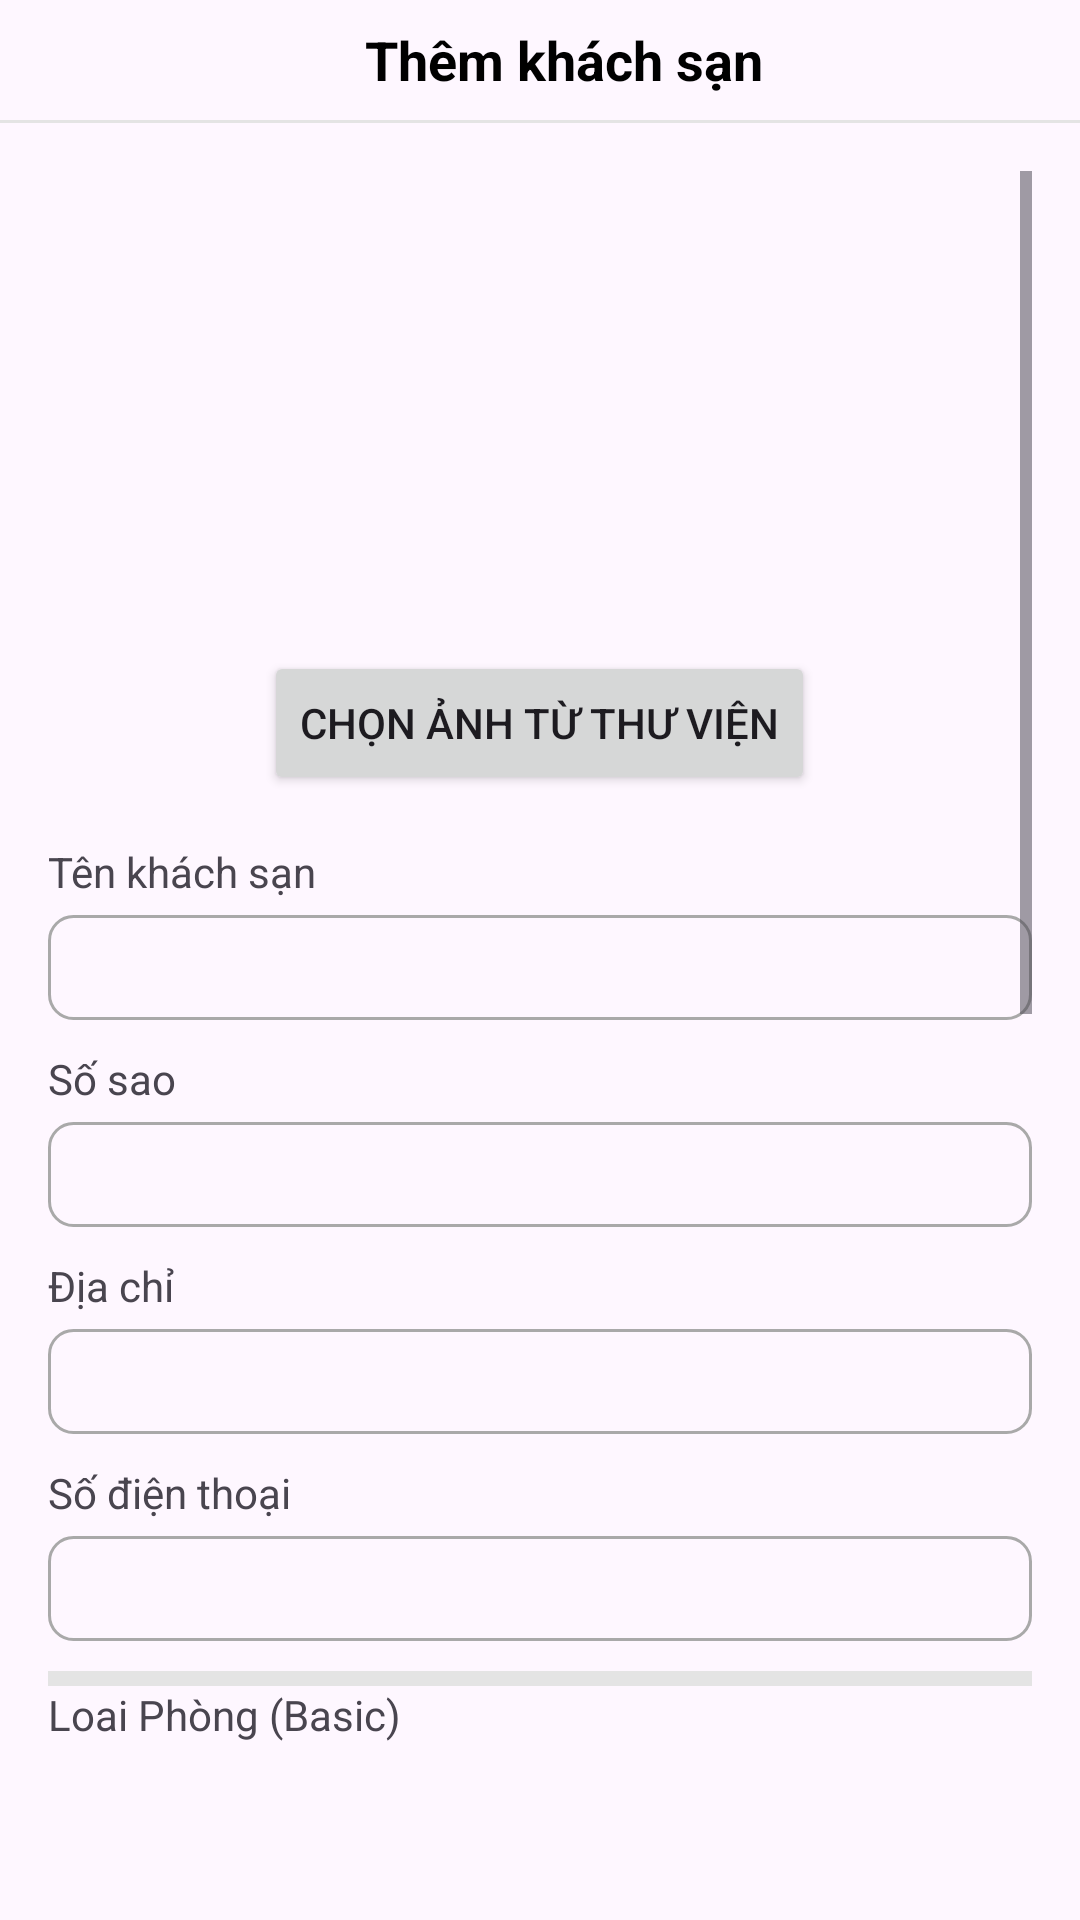

Here is an Android app screen rendered from its layout file. Give the layout XML and the strings, colors and styles it references.
<!-- AndroidManifest.xml: application theme Theme.BookingAppNoran -->
<!-- res/layout/activity_them_khach_san.xml -->
<?xml version="1.0" encoding="utf-8"?>
<androidx.constraintlayout.widget.ConstraintLayout xmlns:android="http://schemas.android.com/apk/res/android"
    xmlns:app="http://schemas.android.com/apk/res-auto"
    xmlns:tools="http://schemas.android.com/tools"
    android:layout_width="match_parent"
    android:layout_height="match_parent"
    tools:context=".Admin.ThemKhachSanActivity">

    <ImageView
        android:id="@+id/back"
        android:layout_width="30dp"
        android:layout_height="30dp"
        android:layout_marginLeft="10dp"
        android:layout_marginTop="5dp"
        android:src="@drawable/back"
        app:layout_constraintLeft_toLeftOf="parent"
        app:layout_constraintTop_toTopOf="parent">

    </ImageView>

    <Toolbar
        android:id="@+id/toolbar"
        android:layout_width="0dp"
        android:layout_height="40dp"
        android:elevation="4dp"
        android:theme="@style/ThemeOverlay.AppCompat.Dark.ActionBar"
        app:layout_constraintEnd_toEndOf="parent"
        app:layout_constraintStart_toStartOf="parent"
        app:layout_constraintTop_toTopOf="parent">


        <TextView
            android:id="@+id/tvTitle"
            android:layout_width="match_parent"
            android:layout_height="wrap_content"
            android:gravity="center"
            android:text="Thêm khách sạn"
            android:textColor="@color/black"
            android:textSize="18sp"
            android:textStyle="bold"
            tools:layout_editor_absoluteX="16dp"
            tools:layout_editor_absoluteY="23dp" />

    </Toolbar>

    <View
        android:id="@+id/view"
        android:layout_width="match_parent"
        android:layout_height="1dp"
        android:background="#e4e4e4"
        app:layout_constraintTop_toBottomOf="@+id/toolbar"

        />

    <ScrollView
        android:id="@+id/scrollView"
        app:layout_constraintTop_toBottomOf="@id/view"
        android:layout_width="match_parent"
        android:layout_height="0dp"
        android:layout_marginStart="16dp"
        app:layout_constraintBottom_toBottomOf="parent"
        android:layout_marginLeft="16dp"
        android:layout_marginTop="16dp"
        android:layout_marginEnd="16dp"
        android:layout_marginRight="16dp"

        >

        <LinearLayout
            android:layout_width="match_parent"
            android:layout_height="wrap_content"
            android:orientation="vertical">
            <ImageView
                android:id="@+id/imageView"
                android:layout_width="150dp"
                android:src="@drawable/addimage"
                android:layout_gravity="center"
                android:layout_height="150dp">
            </ImageView>



            <Button
                android:layout_marginTop="10dp"
                android:layout_gravity="center"
                android:id="@+id/btnChooseImage"
                android:layout_width="wrap_content"
                android:layout_height="wrap_content"
                android:text="Chọn ảnh từ thư viện"
                android:layout_marginBottom="16dp"/>





            <TextView
                android:layout_width="match_parent"
                android:layout_height="wrap_content"
                android:text="Tên khách sạn">

            </TextView>

            <EditText
                android:id="@+id/tenKhachSan"
                android:layout_marginTop="5dp"
                android:layout_width="match_parent"
                android:background="@drawable/custom_edittext"
                android:layout_height="35dp">

            </EditText>


            <TextView
                android:layout_width="match_parent"
                android:layout_height="wrap_content"
                android:layout_marginTop="10dp"
                android:text="Số sao">

            </TextView>

            <EditText
                android:id="@+id/soSao"
                android:layout_width="match_parent"
                android:layout_marginTop="5dp"

                android:background="@drawable/custom_edittext"
                android:layout_height="35dp">

            </EditText>


            <TextView
                android:layout_width="match_parent"
                android:layout_height="wrap_content"
                android:layout_marginTop="10dp"
                android:text="Địa chỉ">

            </TextView>

            <EditText
                android:id="@+id/diaChi"
                android:layout_width="match_parent"
                android:layout_marginTop="5dp"

                android:background="@drawable/custom_edittext"
                android:layout_height="35dp">

            </EditText>


            <TextView
                android:layout_width="match_parent"
                android:layout_height="wrap_content"
                android:layout_marginTop="10dp"
                android:text="Số điện thoại">

            </TextView>

            <EditText
                android:id="@+id/soDienThoai"
                android:layout_width="match_parent"
                android:layout_marginTop="5dp"

                android:background="@drawable/custom_edittext"
                android:layout_height="35dp">

            </EditText>

            <View
                android:layout_width="match_parent"
                android:layout_height="5dp"
                android:layout_marginTop="10dp"
                android:background="#e4e4e4">

            </View>

            <TextView
                android:layout_width="wrap_content"
                android:layout_height="wrap_content"
                android:text="Loai Phòng (Basic)">

            </TextView>

            <ImageView
                android:id="@+id/imageView2"
                android:layout_width="150dp"
                android:layout_marginTop="5dp"
                android:src="@drawable/addimage"
                android:layout_gravity="center"
                android:layout_height="150dp">
            </ImageView>


            <Button
                android:layout_gravity="center"
                android:id="@+id/btnChooseImage2"
                android:layout_width="wrap_content"
                android:layout_height="wrap_content"
                android:layout_marginTop="10dp"
                android:text="Chọn ảnh từ thư viện"
               />


            <TextView
                android:layout_width="match_parent"
                android:layout_height="wrap_content"
                android:layout_marginTop="10dp"
                android:text="Giá tiền">

            </TextView>

            <EditText
                android:id="@+id/giaTien"
                android:layout_width="match_parent"
                android:layout_marginTop="5dp"

                android:background="@drawable/custom_edittext"
                android:layout_height="35dp">

            </EditText>

            <TextView
                android:layout_width="match_parent"
                android:layout_height="wrap_content"
                android:layout_marginTop="10dp"
                android:text="Giường">
            </TextView>

            <EditText
                android:id="@+id/giuong"
                android:layout_width="match_parent"
                android:layout_marginTop="5dp"

                android:background="@drawable/custom_edittext"
                android:layout_height="35dp">

            </EditText>

            <TextView
                android:layout_width="match_parent"
                android:layout_height="wrap_content"
                android:layout_marginTop="10dp"
                android:text="Phòng tắm">

            </TextView>

            <EditText
                android:id="@+id/phongTam"
                android:layout_width="match_parent"
                android:layout_marginTop="5dp"
                android:background="@drawable/custom_edittext"
                android:layout_height="35dp">

            </EditText>



            <TextView
                android:layout_width="match_parent"
                android:layout_height="wrap_content"
                android:layout_marginTop="10dp"
                android:text="Mô tả ngắn">

            </TextView>

            <EditText
                android:id="@+id/moTaNgan"
                android:layout_width="match_parent"
                android:layout_marginTop="5dp"
                android:background="@drawable/custom_edittext"
                android:layout_height="35dp">

            </EditText>

            <TextView

                android:layout_width="match_parent"
                android:layout_height="wrap_content"
                android:layout_marginTop="10dp"
                android:text="Mô tả">

            </TextView>

            <EditText
                android:id="@+id/moTa"
                android:layout_width="match_parent"
                android:layout_marginTop="5dp"
                android:background="@drawable/custom_edittext"
                android:layout_height="35dp">

            </EditText>

            <TextView
                android:layout_width="match_parent"
                android:layout_height="wrap_content"
                android:layout_marginTop="10dp"
                android:text="Số lượng phòng">

            </TextView>

            <EditText
                android:id="@+id/soLuongPhong"
                android:layout_width="match_parent"
                android:layout_marginTop="5dp"
                android:background="@drawable/custom_edittext"
                android:layout_height="35dp">
            </EditText>

            <Button
                android:id="@+id/them"
                android:layout_width="match_parent"
                android:layout_height="wrap_content"
                android:layout_marginTop="10dp"
                android:text="Thêm">

            </Button>

            <View
                android:id="@+id/view2"

                android:layout_width="match_parent"
                android:layout_height="wrap_content">

            </View>


        </LinearLayout>
    </ScrollView>


</androidx.constraintlayout.widget.ConstraintLayout>
<!-- resources referenced by this layout -->
<resources>
  <color name="black">#FF000000</color>
  <!-- drawable custom_edittext (drawable) -->
  <shape xmlns:android="http://schemas.android.com/apk/res/android"
      android:shape="rectangle">
      <corners android:radius="8dp" /> 
      <stroke
          android:width="1dp"
      android:color="#A9A9A9" />
  </shape>
  <style name="Theme.BookingAppNoran" parent="Base.Theme.BookingAppNoran" />
  <style name="Base.Theme.BookingAppNoran" parent="Theme.Material3.DayNight.NoActionBar">
          
          
      </style>
</resources>
